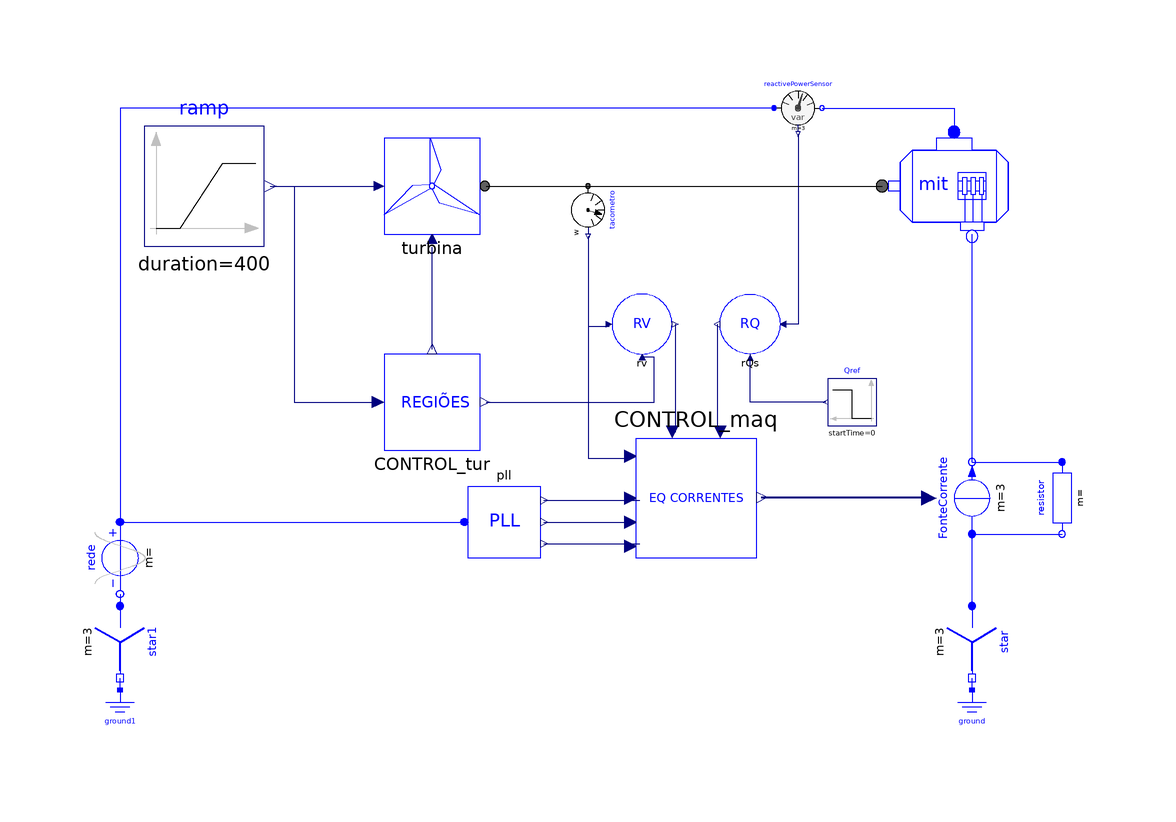

This picture is the connection diagram that the Modelica source below describes through its graphical annotations.

model windturbineDFIG_simuR123
      extends Modelica.Icons.Example;
      import pi = Modelica.Constants.pi;
      AERO_model.TURBINA_model.TURBINA turbina(ts = 1) annotation(
        Placement(visible = true, transformation(origin = {-12, 38}, extent = {{-8, -8}, {8, 8}}, rotation = 0)));
      DFIG_model.CONTROL_maq CONTROL_maq annotation(
        Placement(visible = true, transformation(origin = {32, -14}, extent = {{-10, 10}, {10, -10}}, rotation = 0)));
      Modelica.Blocks.Sources.Step Qref(height = 0, offset = 0, startTime = 0) annotation(
        Placement(visible = true, transformation(origin = {58, 2}, extent = {{4, -4}, {-4, 4}}, rotation = 0)));
      DFIG_model.PLL pll annotation(
        Placement(visible = true, transformation(origin = {0, -18}, extent = {{-6, 6}, {6, -6}}, rotation = 0)));
      DFIG_model.RQs rQs(ki_Q = 30) annotation(
        Placement(visible = true, transformation(origin = {41, 15}, extent = {{5, -5}, {-5, 5}}, rotation = 0)));
      DFIG_model.RV rv(ts_Wrm = 3) annotation(
        Placement(visible = true, transformation(origin = {23, 15}, extent = {{-5, -5}, {5, 5}}, rotation = 0)));
      Modelica.Electrical.Polyphase.Basic.Star star1 annotation(
        Placement(visible = true, transformation(origin = {-64, -38}, extent = {{-6, -6}, {6, 6}}, rotation = -90)));
      Modelica.Electrical.Analog.Basic.Ground ground annotation(
        Placement(visible = true, transformation(origin = {78, -50}, extent = {{-4, -4}, {4, 4}}, rotation = 0)));
      Modelica.Electrical.Polyphase.Sensors.ReactivePowerSensor reactivePowerSensor annotation(
        Placement(visible = true, transformation(origin = {49, 51}, extent = {{-4, -4}, {4, 4}}, rotation = 0)));
      Modelica.Mechanics.Rotational.Sensors.SpeedSensor tacometro annotation(
        Placement(visible = true, transformation(origin = {14, 34}, extent = {{-4, -4}, {4, 4}}, rotation = -90)));
      Modelica.Electrical.Polyphase.Sources.CosineVoltage rede(V = fill(sqrt(2/3)*690, 3), f = fill(60, 3)) annotation(
        Placement(visible = true, transformation(origin = {-64, -24}, extent = {{-6, 6}, {6, -6}}, rotation = -90)));
      DFIG_model.MIT mit(D = 0) annotation(
        Placement(visible = true, transformation(origin = {74, 38}, extent = {{-10, -10}, {10, 10}}, rotation = 0)));
      Modelica.Electrical.Analog.Basic.Ground ground1 annotation(
        Placement(visible = true, transformation(origin = {-64, -50}, extent = {{-4, -4}, {4, 4}}, rotation = 0)));
      Modelica.Electrical.Polyphase.Basic.Star star annotation(
        Placement(visible = true, transformation(origin = {78, -38}, extent = {{-6, -6}, {6, 6}}, rotation = -90)));
      Modelica.Electrical.Polyphase.Sources.SignalCurrent FonteCorrente annotation(
        Placement(visible = true, transformation(origin = {78, -14}, extent = {{-6, -6}, {6, 6}}, rotation = 90)));
      AERO_model.TURBINA_model.CONTROL_tur CONTROL_tur annotation(
        Placement(visible = true, transformation(origin = {-12, 2}, extent = {{-8, -8}, {8, 8}}, rotation = 0)));
      Modelica.Electrical.Polyphase.Basic.Resistor resistor(R = fill(10, 3)) annotation(
        Placement(visible = true, transformation(origin = {93, -14}, extent = {{-6, 5}, {6, -5}}, rotation = -90)));
      Modelica.Blocks.Sources.Ramp ramp(duration = 400, height = 20, offset = 4, startTime = 0) annotation(
        Placement(visible = true, transformation(origin = {-50, 38}, extent = {{-10, -10}, {10, 10}}, rotation = 0)));
    equation
      connect(CONTROL_maq.iabcr, FonteCorrente.i) annotation(
        Line(points = {{42.9, -13.9}, {70.9, -13.9}}, color = {0, 0, 127}, thickness = 0.5));
      connect(Qref.y, rQs.Qsref) annotation(
        Line(points = {{53.6, 2}, {41, 2}, {41, 9.5}}, color = {0, 0, 127}));
      connect(reactivePowerSensor.plug_n, mit.plug_s) annotation(
        Line(points = {{53, 51}, {75, 51}, {75, 47}}, color = {0, 0, 255}));
      connect(CONTROL_tur.beta, turbina.beta) annotation(
        Line(points = {{-12, 10.8}, {-12, 27.8}}, color = {0, 0, 127}));
      connect(pll.VqPll, CONTROL_maq.Vqs_PLL) annotation(
        Line(points = {{6.6, -21.6}, {22.6, -21.6}}, color = {0, 0, 127}));
      connect(rQs.Qout, CONTROL_maq.Qs_esp) annotation(
        Line(points = {{35.5, 15}, {35.5, -3}}, color = {0, 0, 127}));
      connect(tacometro.w, CONTROL_maq.Wrm) annotation(
        Line(points = {{14, 29.6}, {14, -7.4}, {21, -7.4}}, color = {0, 0, 127}));
      connect(CONTROL_tur.Wrm_opt, rv.Wref) annotation(
        Line(points = {{-3, 2}, {25, 2}, {25, 9.5}, {22.8, 9.5}}, color = {0, 0, 127}));
      connect(reactivePowerSensor.plug_p, rede.plug_p) annotation(
        Line(points = {{45, 51}, {-64, 51}, {-64, -18}}, color = {0, 0, 255}));
      connect(pll.WePll, CONTROL_maq.We_PLL) annotation(
        Line(points = {{6.6, -18}, {21, -18}}, color = {0, 0, 127}));
      connect(reactivePowerSensor.reactivePower, rQs.Qs) annotation(
        Line(points = {{49, 46.6}, {49, 15}, {46.5, 15}}, color = {0, 0, 127}));
      connect(FonteCorrente.plug_p, resistor.plug_n) annotation(
        Line(points = {{78, -20}, {93, -20}}, color = {0, 0, 255}));
      connect(FonteCorrente.plug_n, mit.plug_r) annotation(
        Line(points = {{78, -8}, {78, 30}}, color = {0, 0, 255}));
      connect(ground1.p, star1.pin_n) annotation(
        Line(points = {{-64, -46}, {-64, -44}}, color = {0, 0, 255}));
      connect(rede.plug_n, star1.plug_p) annotation(
        Line(points = {{-64, -30}, {-64, -32}}, color = {0, 0, 255}));
      connect(rv.Te, CONTROL_maq.Te_esp) annotation(
        Line(points = {{28.5, 15}, {28.5, -3}}, color = {0, 0, 127}));
      connect(rede.plug_p, pll.vabc) annotation(
        Line(points = {{-64, -18}, {-6, -18}}, color = {0, 0, 255}));
      connect(tacometro.w, rv.W) annotation(
        Line(points = {{14, 29.6}, {14, 14.6}, {17.5, 14.6}}, color = {0, 0, 127}));
      connect(ground.p, star.pin_n) annotation(
        Line(points = {{78, -46}, {78, -44}}, color = {0, 0, 255}));
      connect(tacometro.flange, mit.eixo) annotation(
        Line(points = {{14, 38}, {63, 38}}));
      connect(FonteCorrente.plug_n, resistor.plug_p) annotation(
        Line(points = {{78, -8}, {93, -8}}, color = {0, 0, 255}));
      connect(pll.ThetaPll, CONTROL_maq.thetaE_PLL) annotation(
        Line(points = {{6.6, -14.4}, {22.6, -14.4}}, color = {0, 0, 127}));
      connect(star.plug_p, FonteCorrente.plug_p) annotation(
        Line(points = {{78, -32}, {78, -20}}, color = {0, 0, 255}));
      connect(ramp.y, turbina.Vw) annotation(
        Line(points = {{-39, 38}, {-21, 38}}, color = {0, 0, 127}));
      connect(ramp.y, CONTROL_tur.Vw) annotation(
        Line(points = {{-39, 38}, {-35, 38}, {-35, 2}, {-21, 2}}, color = {0, 0, 127}));
      connect(turbina.flange_Eixo, tacometro.flange) annotation(
        Line(points = {{-3, 38}, {14, 38}}));
    protected
      annotation(
        experiment(StartTime = 0, StopTime = 400, Tolerance = 1e-06, Interval = 0.0100025));
    end windturbineDFIG_simuR123;